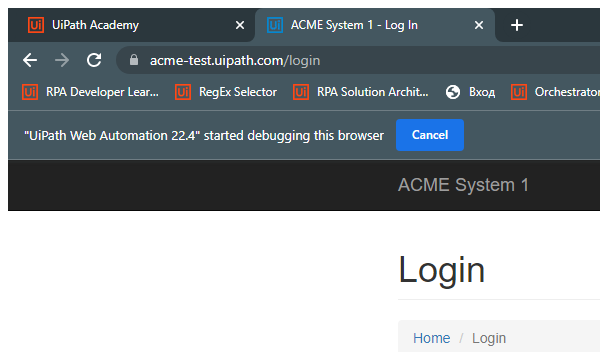
Task: Generate Yearly Report - Exercise Hints
Workflow: CloseAcme

Step 1: Attach Chrome ACME in window 'ACME*' (chrome.exe)

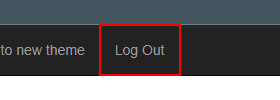
Step 2: find the link 'Log Out'

Step 3 [then]: click on the link 'Log Out' (same screen as step 2)
